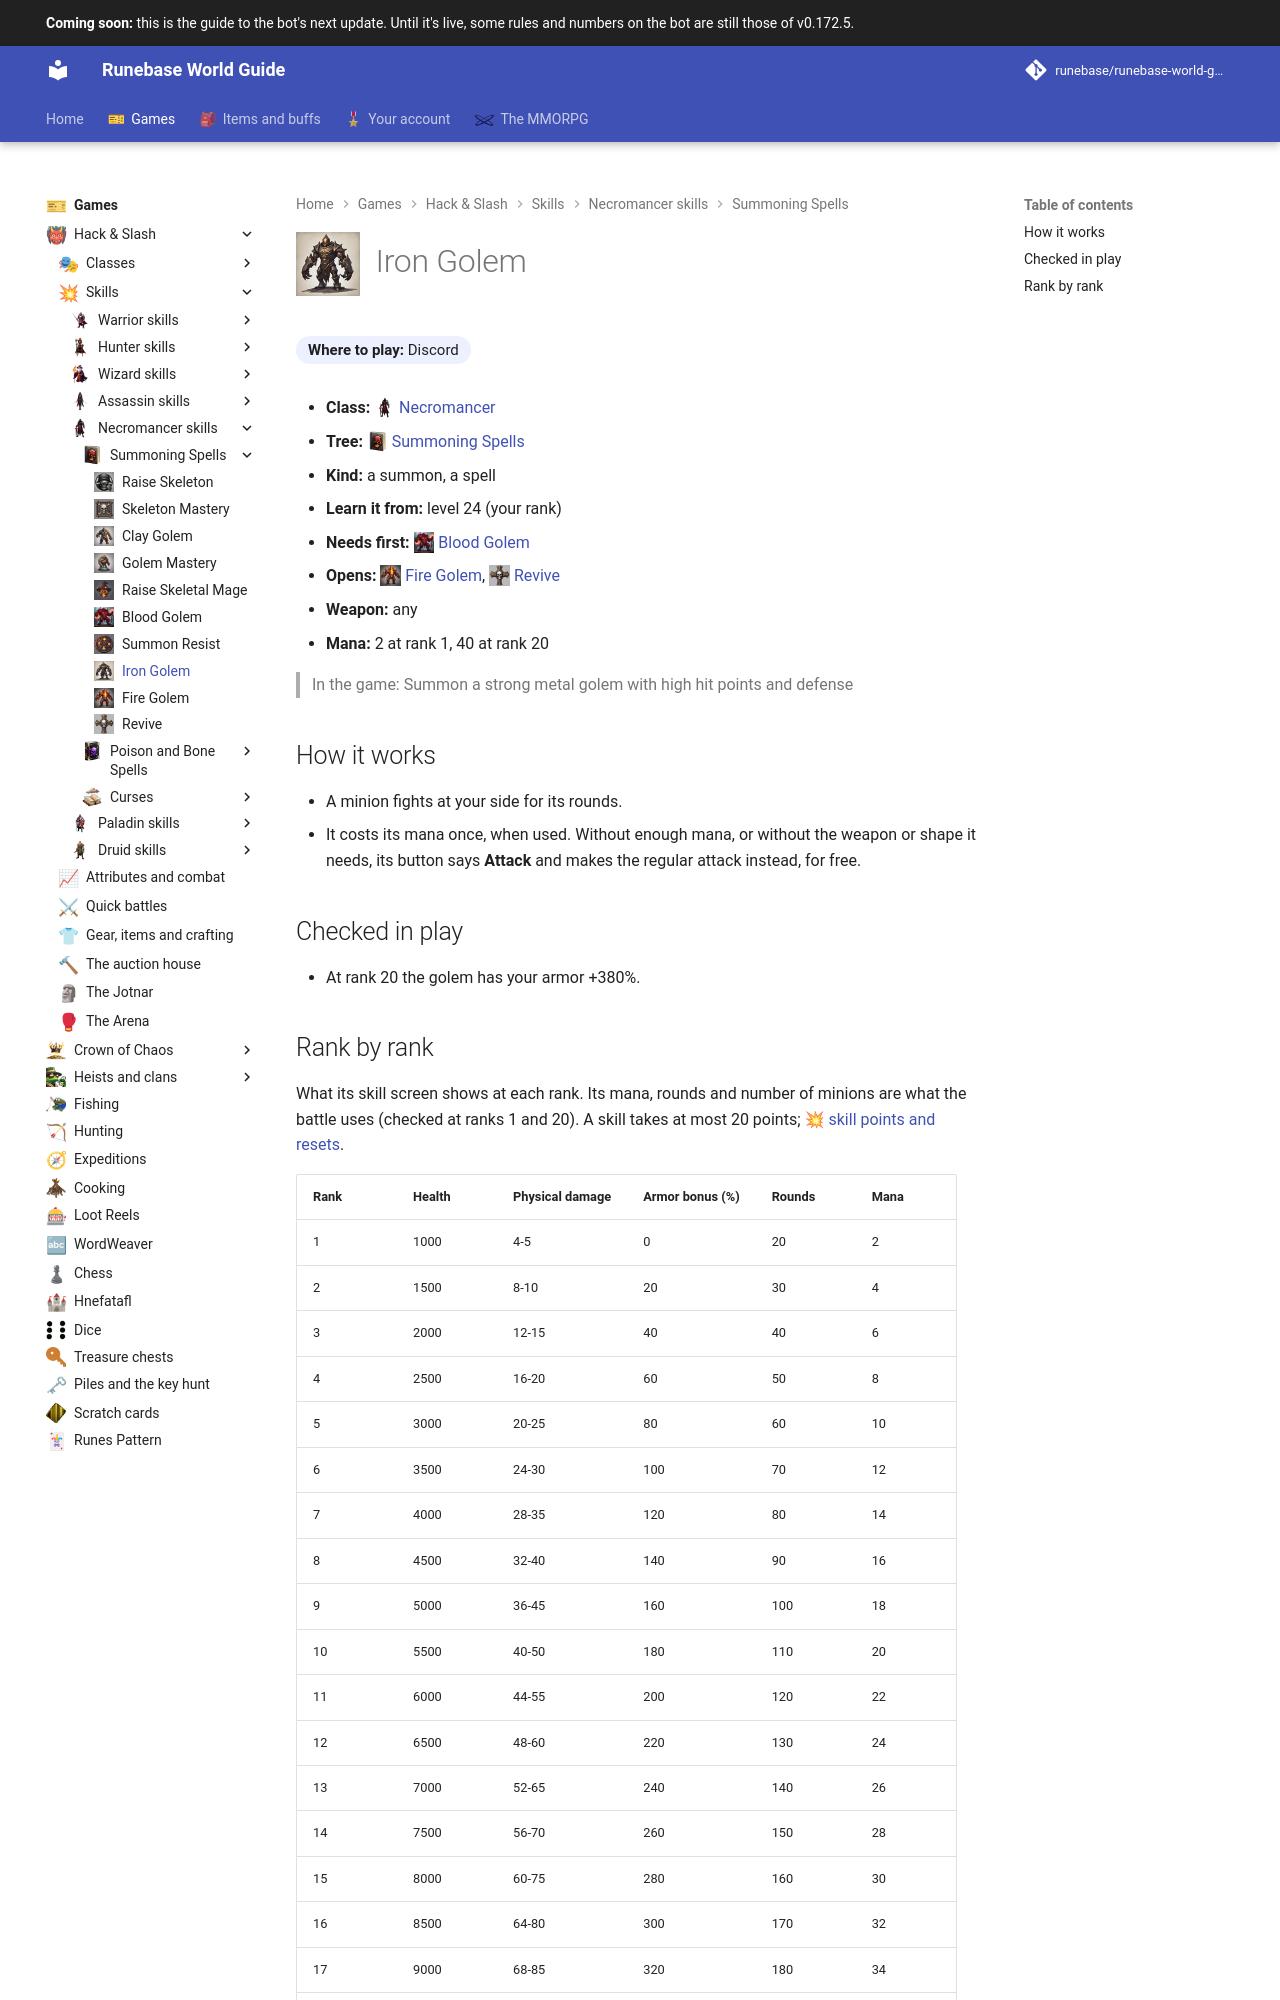

repository: Runebase/runebase-world-guide · page: next/games/hack-and-slash/skills/necromancer/summoning-spells/iron-golem/index.html · generator: mkdocs

---
title: "Iron Golem"
icon: guide/nav
nav_icon: "assets/icons/skill/necromancer/iron-golem.webp"
---

# ![Iron Golem](../../../../../assets/icons/skill/necromancer/iron-golem.webp){ .gi .gi-title width="64" height="64" loading="lazy" } Iron Golem

**Where to play:** Discord
{ .where-to-play }

- **Class:** <span class="gi-m">![](../../../../../assets/icons/class/necromancer.webp){ .gi .gi-mention width="20" height="20" loading="lazy" }&nbsp;[Necromancer](../../../classes/necromancer.md)</span>
- **Tree:** <span class="gi-m">![](../../../../../assets/icons/skill-tree/summoning-spells.webp){ .gi .gi-mention width="20" height="20" loading="lazy" }&nbsp;[Summoning Spells](index.md)</span>
- **Kind:** a summon, a spell
- **Learn it from:** level 24 (your rank)
- **Needs first:** <span class="gi-m">![](../../../../../assets/icons/skill/necromancer/blood-golem.webp){ .gi .gi-mention width="20" height="20" loading="lazy" }&nbsp;[Blood Golem](blood-golem.md)</span>
- **Opens:** <span class="gi-m">![](../../../../../assets/icons/skill/necromancer/fire-golem.webp){ .gi .gi-mention width="20" height="20" loading="lazy" }&nbsp;[Fire Golem](fire-golem.md)</span>, <span class="gi-m">![](../../../../../assets/icons/skill/necromancer/revive.webp){ .gi .gi-mention width="20" height="20" loading="lazy" }&nbsp;[Revive](revive.md)</span>
- **Weapon:** any
- **Mana:** 2 at rank 1, 40 at rank 20

> In the game: Summon a strong metal golem with high hit points and defense

## How it works

- A minion fights at your side for its rounds.
- It costs its mana once, when used. Without enough mana, or without the weapon or shape it needs, its button says **Attack** and makes the regular attack instead, for free.

## Checked in play

- At rank 20 the golem has your armor +380%.
